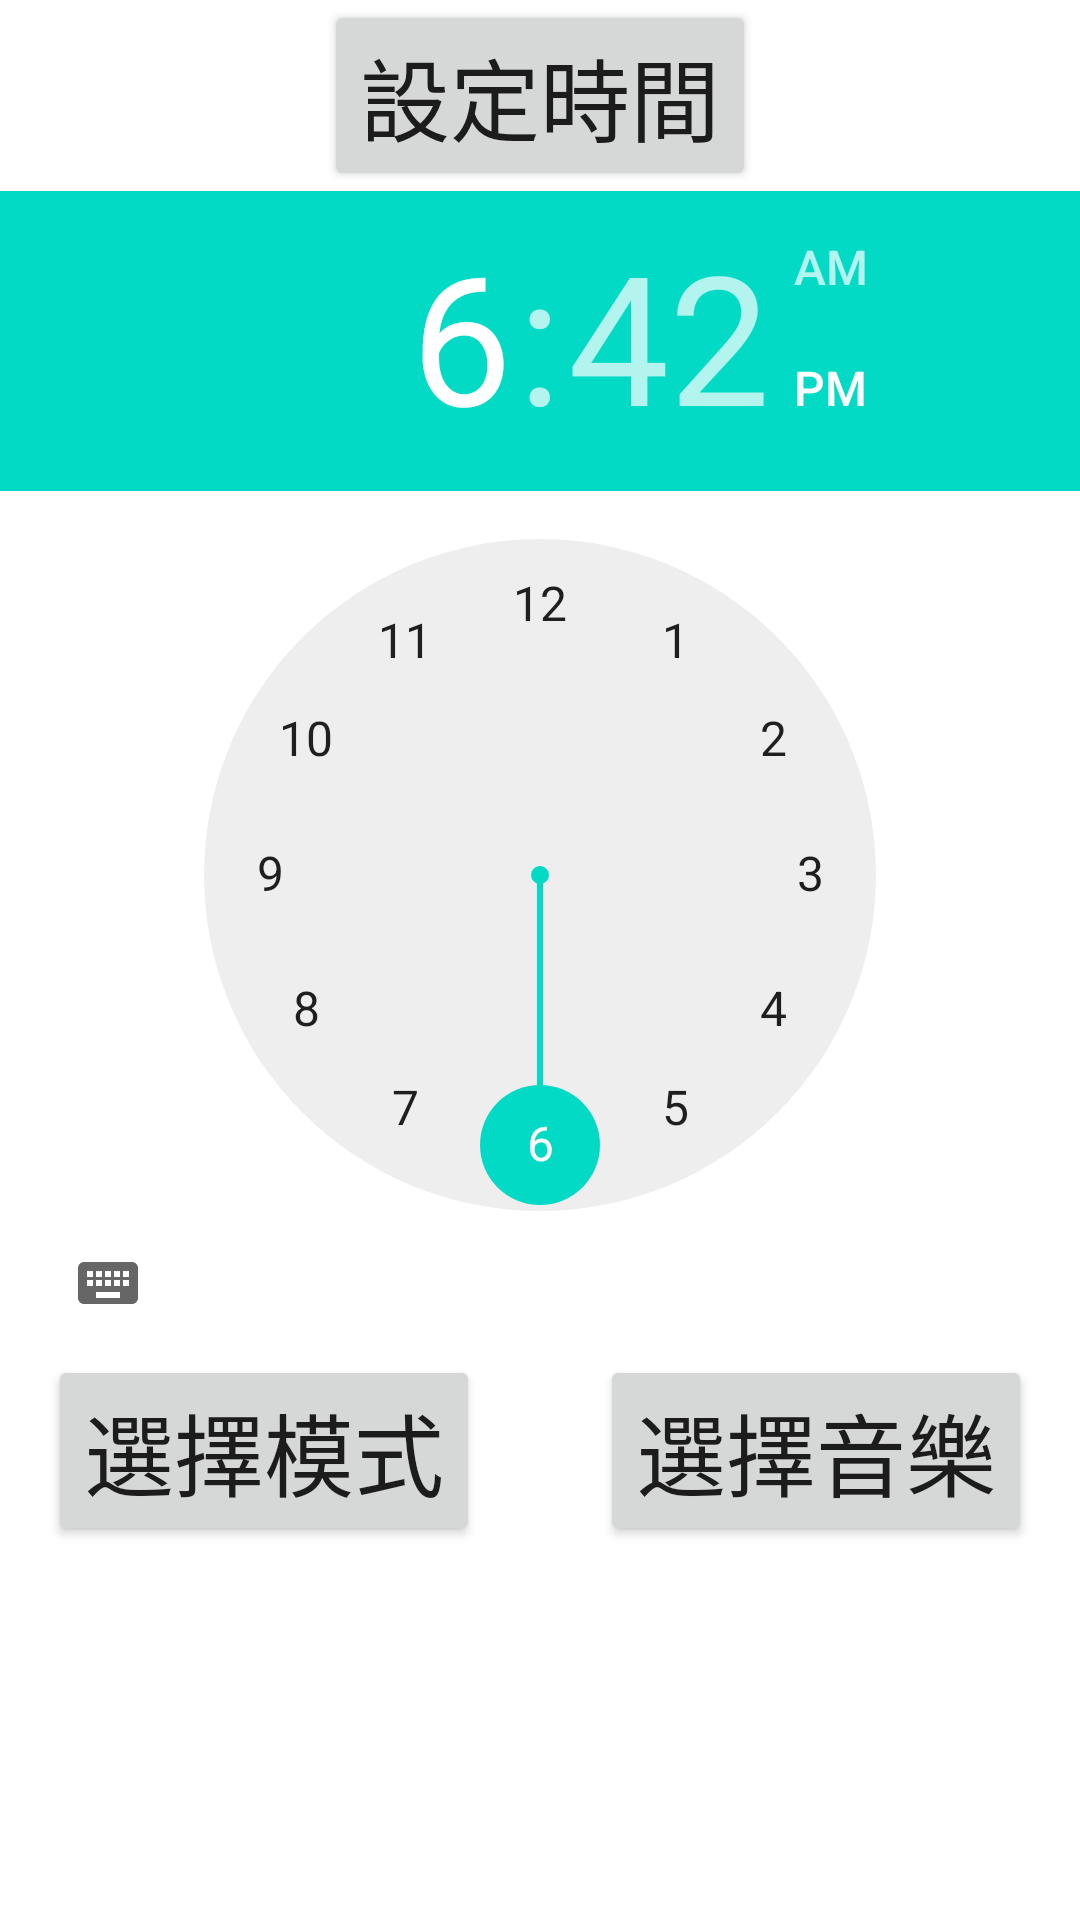

Android layout source for this screen:
<!-- AndroidManifest.xml: application theme Theme.WakeUpRightNow -->
<!-- res/layout/activity_main.xml -->
<?xml version="1.0" encoding="utf-8"?>
<LinearLayout
    xmlns:android="http://schemas.android.com/apk/res/android"
    android:orientation="vertical"
    android:layout_width="match_parent"
    android:layout_height="match_parent"
    android:gravity="center_horizontal"
    >
    <Button
        android:id="@+id/btn_setAlarmTime"
        android:layout_width="wrap_content"
        android:layout_height="wrap_content"
        android:gravity="center_vertical"
        android:text="設定時間"
        android:textSize="30sp" />
    <TimePicker
        android:id="@+id/tpk"
        android:layout_width="wrap_content"
        android:layout_height="wrap_content" />
    <LinearLayout
        android:orientation="horizontal"
        android:layout_width="match_parent"
        android:layout_height="wrap_content"
        android:gravity="center"
        >
        <Button
            android:id="@+id/btn_setAlarmMode"
            android:layout_width="wrap_content"
            android:layout_height="wrap_content"
            android:gravity="center_vertical"
            android:layout_marginRight="40dp"
            android:text="選擇模式"
            android:textSize="30sp" />

        <Button
            android:id="@+id/btn_setAlarmMusic"
            android:layout_width="wrap_content"
            android:layout_height="wrap_content"
            android:gravity="center_vertical"
            android:text="選擇音樂"
            android:textSize="30sp" />
    </LinearLayout>
</LinearLayout>
<!-- resources referenced by this layout -->
<resources>
  <style name="Theme.WakeUpRightNow" parent="Theme.MaterialComponents.DayNight.DarkActionBar">
          
          <item name="colorPrimary">@color/purple_500</item>
          <item name="colorPrimaryVariant">@color/purple_700</item>
          <item name="colorOnPrimary">@color/white</item>
          
          <item name="colorSecondary">@color/teal_200</item>
          <item name="colorSecondaryVariant">@color/teal_700</item>
          <item name="colorOnSecondary">@color/black</item>
          
          <item name="android:statusBarColor" tools:targetApi="l">?attr/colorPrimaryVariant</item>
          
      </style>
  <!-- not gathered from this repository: default colours our renderer supplied (Android Studio template values) -->
  <color name="purple_500">#FF6200EE</color>
  <color name="purple_700">#FF3700B3</color>
  <color name="teal_200">#FF03DAC5</color>
  <color name="teal_700">#FF018786</color>
  <color name="black">#FF000000</color>
  <color name="white">#FFFFFFFF</color>
</resources>
